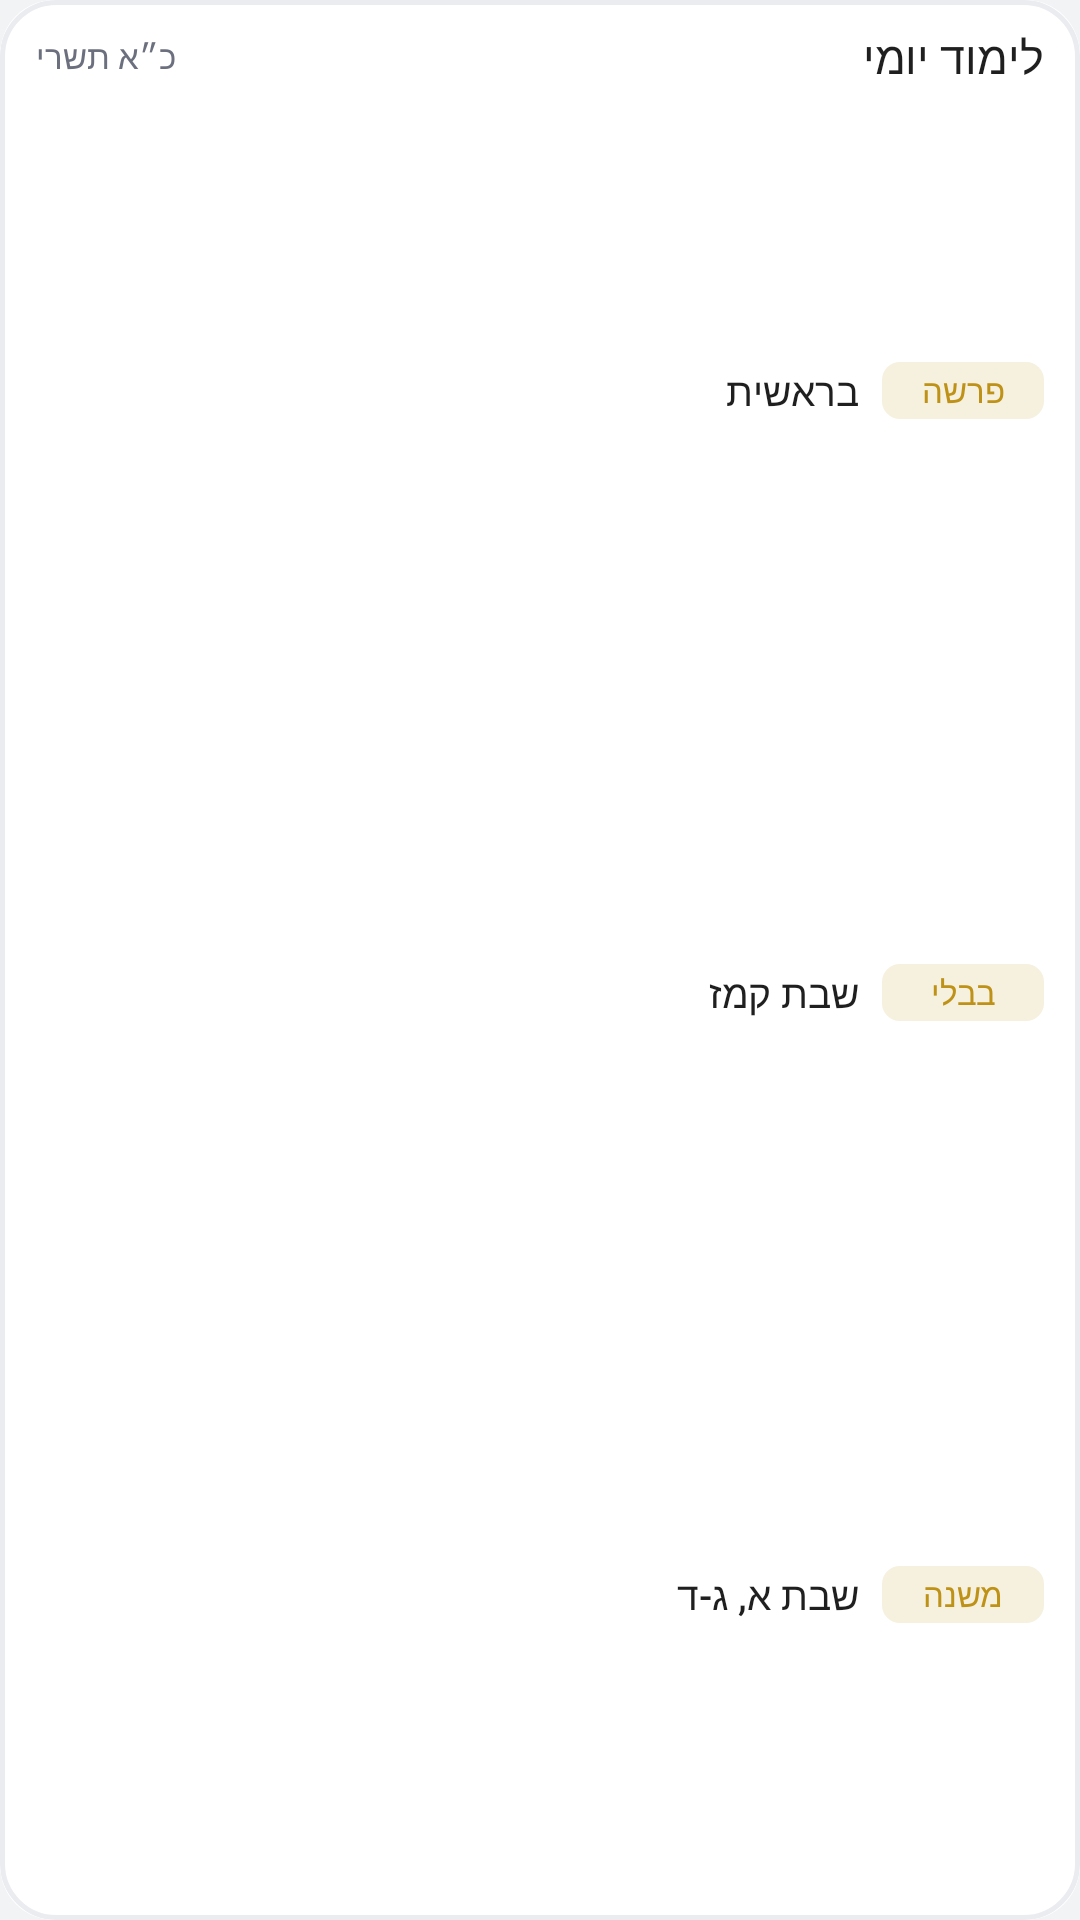

Here is an Android app screen rendered from its layout file. Give the layout XML and the strings, colors and styles it references.
<!-- AndroidManifest.xml: application theme Theme.Zayit -->
<!-- res/layout/appwidget_limud_preview.xml -->
<?xml version="1.0" encoding="utf-8"?>
<FrameLayout xmlns:android="http://schemas.android.com/apk/res/android"
    android:layout_width="match_parent"
    android:layout_height="match_parent"
    android:background="@drawable/appwidget_shape"
    android:clipToOutline="true"
    android:layoutDirection="rtl">

    <ImageView
        android:layout_width="match_parent"
        android:layout_height="match_parent"
        android:importantForAccessibility="no"
        android:scaleType="fitXY"
        android:src="@drawable/appwidget_border"
        android:tint="@color/appwidget_panel_border" />

    <LinearLayout
        android:layout_width="match_parent"
        android:layout_height="match_parent"
        android:orientation="vertical"
        android:padding="8dp">

        <LinearLayout
            android:layout_width="match_parent"
            android:layout_height="wrap_content"
            android:gravity="center_vertical"
            android:minHeight="22dp"
            android:orientation="horizontal">

            <TextView
                android:layout_width="0dp"
                android:layout_height="wrap_content"
                android:layout_weight="1"
                android:fontFamily="sans-serif-medium"
                android:maxLines="1"
                android:paddingStart="4dp"
                android:paddingEnd="4dp"
                android:text="לימוד יומי"
                android:textAlignment="viewStart"
                android:textColor="@color/appwidget_text"
                android:textSize="15sp" />

            <TextView
                android:layout_width="wrap_content"
                android:layout_height="wrap_content"
                android:maxLines="1"
                android:paddingEnd="4dp"
                android:text="כ״א תשרי"
                android:textColor="@color/appwidget_text_secondary"
                android:textSize="11sp" />
        </LinearLayout>

        <LinearLayout
            android:layout_width="match_parent"
            android:layout_height="0dp"
            android:layout_weight="1"
            android:gravity="center_vertical"
            android:orientation="horizontal"
            android:paddingStart="4dp"
            android:paddingEnd="4dp">

            <TextView
                android:layout_width="54dp"
                android:layout_height="wrap_content"
                android:background="@drawable/appwidget_tag"
                android:backgroundTint="@color/appwidget_accent_tint"
                android:fontFamily="sans-serif-medium"
                android:gravity="center"
                android:maxLines="1"
                android:paddingTop="2dp"
                android:paddingBottom="2dp"
                android:text="פרשה"
                android:textColor="@color/appwidget_accent"
                android:textSize="11sp" />

            <TextView
                android:layout_width="0dp"
                android:layout_height="wrap_content"
                android:layout_marginStart="8dp"
                android:layout_weight="1"
                android:ellipsize="end"
                android:fontFamily="sans-serif-medium"
                android:maxLines="1"
                android:text="בראשית"
                android:textAlignment="viewStart"
                android:textColor="@color/appwidget_text"
                android:textSize="13sp" />
        </LinearLayout>

        <LinearLayout
            android:layout_width="match_parent"
            android:layout_height="0dp"
            android:layout_weight="1"
            android:gravity="center_vertical"
            android:orientation="horizontal"
            android:paddingStart="4dp"
            android:paddingEnd="4dp">

            <TextView
                android:layout_width="54dp"
                android:layout_height="wrap_content"
                android:background="@drawable/appwidget_tag"
                android:backgroundTint="@color/appwidget_accent_tint"
                android:fontFamily="sans-serif-medium"
                android:gravity="center"
                android:maxLines="1"
                android:paddingTop="2dp"
                android:paddingBottom="2dp"
                android:text="בבלי"
                android:textColor="@color/appwidget_accent"
                android:textSize="11sp" />

            <TextView
                android:layout_width="0dp"
                android:layout_height="wrap_content"
                android:layout_marginStart="8dp"
                android:layout_weight="1"
                android:ellipsize="end"
                android:fontFamily="sans-serif-medium"
                android:maxLines="1"
                android:text="שבת קמז"
                android:textAlignment="viewStart"
                android:textColor="@color/appwidget_text"
                android:textSize="13sp" />
        </LinearLayout>

        <LinearLayout
            android:layout_width="match_parent"
            android:layout_height="0dp"
            android:layout_weight="1"
            android:gravity="center_vertical"
            android:orientation="horizontal"
            android:paddingStart="4dp"
            android:paddingEnd="4dp">

            <TextView
                android:layout_width="54dp"
                android:layout_height="wrap_content"
                android:background="@drawable/appwidget_tag"
                android:backgroundTint="@color/appwidget_accent_tint"
                android:fontFamily="sans-serif-medium"
                android:gravity="center"
                android:maxLines="1"
                android:paddingTop="2dp"
                android:paddingBottom="2dp"
                android:text="משנה"
                android:textColor="@color/appwidget_accent"
                android:textSize="11sp" />

            <TextView
                android:layout_width="0dp"
                android:layout_height="wrap_content"
                android:layout_marginStart="8dp"
                android:layout_weight="1"
                android:ellipsize="end"
                android:fontFamily="sans-serif-medium"
                android:maxLines="1"
                android:text="שבת א, ג-ד"
                android:textAlignment="viewStart"
                android:textColor="@color/appwidget_text"
                android:textSize="13sp" />
        </LinearLayout>
    </LinearLayout>
</FrameLayout>
<!-- resources referenced by this layout -->
<resources>
  <color name="appwidget_accent">#BE9117</color>
  <color name="appwidget_accent_tint">#F6F0DE</color>
  <color name="appwidget_panel_border">#EBECF0</color>
  <color name="appwidget_text">#1F1F1F</color>
  <color name="appwidget_text_secondary">#6C707E</color>
  <!-- drawable appwidget_border (drawable) -->
  <?xml version="1.0" encoding="utf-8"?>
  <shape xmlns:android="http://schemas.android.com/apk/res/android" android:shape="rectangle">
      <solid android:color="@android:color/transparent" />
      <stroke android:width="1.5dp" android:color="#FFFFFFFF" />
      <corners android:radius="18dp" />
  </shape>
  <!-- drawable appwidget_shape (drawable) -->
  <?xml version="1.0" encoding="utf-8"?>
  <shape xmlns:android="http://schemas.android.com/apk/res/android" android:shape="rectangle">
      <solid android:color="@color/appwidget_panel" />
      <corners android:radius="18dp" />
  </shape>
  <!-- drawable appwidget_tag (drawable) -->
  <?xml version="1.0" encoding="utf-8"?>
  <shape xmlns:android="http://schemas.android.com/apk/res/android" android:shape="rectangle">
      <solid android:color="#FFFFFFFF" />
      <corners android:radius="6dp" />
  </shape>
  <style name="Theme.Zayit" parent="android:Theme.Material.Light.NoActionBar">
          <item name="android:windowBackground">@color/window_background</item>
          <item name="android:statusBarColor">@android:color/transparent</item>
          <item name="android:navigationBarColor">#801B1B1B</item>
          <item name="android:windowLightStatusBar">true</item>
      </style>
  <color name="appwidget_panel">#FFFFFF</color>
  <color name="window_background">#F2F3F5</color>
</resources>
